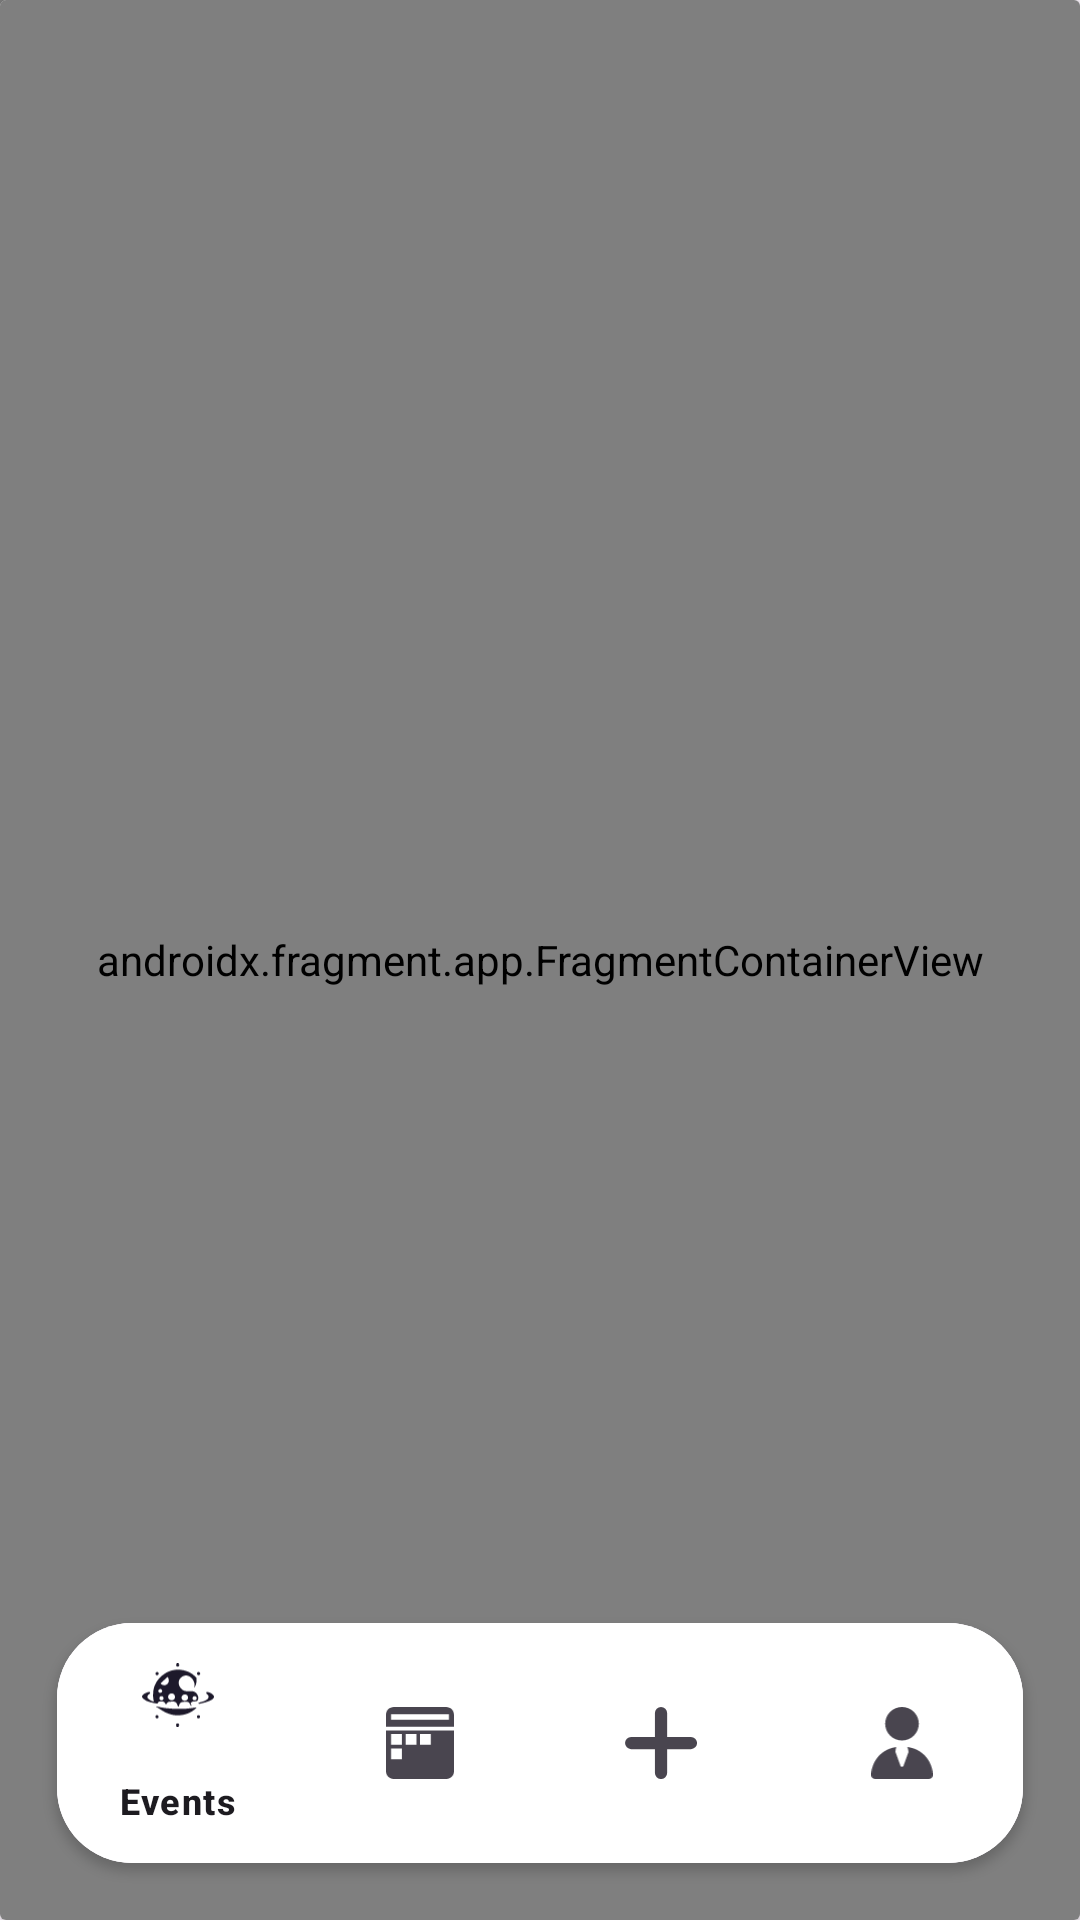

Reconstruct the res/layout file that produces this screen, plus the resources it refers to.
<!-- AndroidManifest.xml: application theme Theme.BebeAppThatWorks -->
<!-- res/layout/activity_organiser.xml -->
<?xml version="1.0" encoding="utf-8"?>
<androidx.coordinatorlayout.widget.CoordinatorLayout xmlns:android="http://schemas.android.com/apk/res/android"
    xmlns:app="http://schemas.android.com/apk/res-auto"
    xmlns:tools="http://schemas.android.com/tools"
    android:id="@+id/organiserHome"
    android:layout_width="match_parent"
    android:layout_height="match_parent"
    tools:context=".activities.OrganiserActivity"
    >

    <com.google.android.material.appbar.AppBarLayout
        android:layout_width="match_parent"
        android:layout_height="wrap_content"
        android:theme="@style/Base.Theme.BebeAppThatWorks.PopupOverlay">

    </com.google.android.material.appbar.AppBarLayout>

    <include
        android:id="@+id/organiser_layout"
        layout="@layout/organiser_layout" />


    
    <androidx.coordinatorlayout.widget.CoordinatorLayout
        android:layout_width="match_parent"
        android:layout_height="match_parent"
        android:layout_marginBottom="56dp"
        android:background="@android:color/transparent">

        <androidx.fragment.app.FragmentContainerView
            android:id="@+id/fragmentContainerView2"
            android:name="com.example.bebeappthatworks.fragments.MyEventOrganizer"
            android:layout_width="wrap_content"
            android:layout_height="wrap_content" />
    </androidx.coordinatorlayout.widget.CoordinatorLayout>

</androidx.coordinatorlayout.widget.CoordinatorLayout>
<!-- res/layout/organiser_layout.xml (included above) -->
<?xml version="1.0" encoding="utf-8"?>

<androidx.cardview.widget.CardView xmlns:android="http://schemas.android.com/apk/res/android"
    xmlns:app="http://schemas.android.com/apk/res-auto"
    xmlns:tools="http://schemas.android.com/tools"
    android:layout_width="match_parent"
    android:layout_height="match_parent"
    android:orientation="vertical"
    app:layout_behavior="@string/appbar_scrolling_view_behavior"
    tools:showIn="@layout/activity_organiser">

    <androidx.fragment.app.FragmentContainerView
        android:id="@+id/navigation_host_fragment_content_main"
        android:name="androidx.navigation.fragment.NavHostFragment"
        android:layout_width="match_parent"
        android:layout_height="match_parent"
        android:layout_marginLeft="0dp"
        android:layout_marginRight="0dp"
        android:layout_weight="1"
        app:defaultNavHost="true" />

    <androidx.cardview.widget.CardView
        android:layout_width="match_parent"
        android:layout_height="wrap_content"
        android:layout_marginStart="19dp"
        android:layout_marginEnd="19dp"
        android:layout_marginBottom="19dp"
        android:layout_gravity="bottom"
        app:cardCornerRadius="25dp">

        <com.google.android.material.bottomnavigation.BottomNavigationView
            android:id="@+id/bottom_nav_view"
            android:layout_width="match_parent"
            android:layout_height="match_parent"
            app:itemBackground="@color/white"
            app:menu="@menu/bottom_nav_organiser"/>

    </androidx.cardview.widget.CardView>



</androidx.cardview.widget.CardView>
<!-- resources referenced by this layout -->
<resources>
  <color name="white">#FFFFFFFF</color>
  <style name="Base.Theme.BebeAppThatWorks.PopupOverlay" parent="Theme.AppCompat.DayNight.DarkActionBar" />
  <style name="Theme.BebeAppThatWorks" parent="Theme.MaterialComponents.DayNight.DarkActionBar">
          
          <item name="colorPrimary">@color/purple_500</item>
          <item name="colorPrimaryVariant">@color/purple_700</item>
          <item name="colorOnPrimary">@color/white</item>
          
          <item name="colorSecondary">@color/teal_200</item>
          <item name="colorSecondaryVariant">@color/teal_700</item>
          <item name="colorOnSecondary">@color/black</item>
          
          <item name="android:statusBarColor">?attr/colorPrimaryVariant</item>
          
      </style>
  <color name="purple_500">#FF6200EE</color>
  <color name="purple_700">#FF3700B3</color>
  <color name="teal_200">#FF03DAC5</color>
  <color name="teal_700">#FF018786</color>
  <color name="black">#FF000000</color>
</resources>
